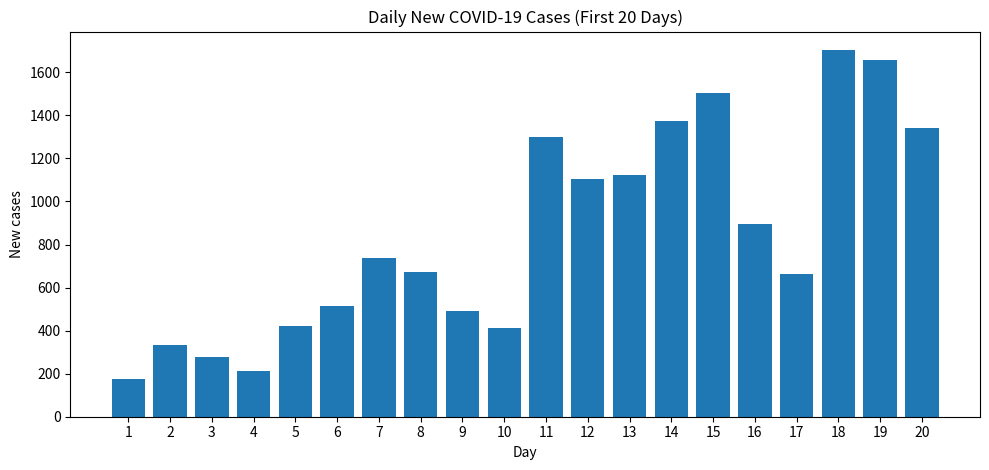

Python code for this plot: (Note: this script raises an exception after producing the figure.)
# Student Name: Nguyễn Viết Huy
# Student ID: ITDSIU24021
# Class/Group: IT149IU – Group 01
# Course: Fundamentals of Programming (FoP)
# Lab 5 - Task 8
# Date: 26 October 2026
# Description: COVID-19 daily case descriptive statistics and bar chart
# AI assistance: ChatGPT was used for guidance and code review; solutions were reviewed by the student.

import statistics
import matplotlib.pyplot as plt
cases = [174, 335, 278, 214, 422, 513, 737, 672, 489, 412, 1301, 1105, 1123, 1376, 1502, 894, 665, 1704, 1656, 1342]
print("Minimum:", min(cases))
print("Maximum:", max(cases))
print("Range:", max(cases) - min(cases))
print(f"Mean: {statistics.mean(cases):.2f}")
print(f"Median: {statistics.median(cases):.2f}")
print(f"Sample variance: {statistics.variance(cases):.2f}")
print(f"Sample standard deviation: {statistics.stdev(cases):.2f}")
plt.figure(figsize=(10, 4.8)); plt.bar(range(1, 21), cases)
plt.title("Daily New COVID-19 Cases (First 20 Days)"); plt.xlabel("Day"); plt.ylabel("New cases")
plt.xticks(range(1, 21)); plt.tight_layout(); plt.savefig("../outputs/task8_infection_bar_chart.png", dpi=160, bbox_inches="tight"); plt.show()
